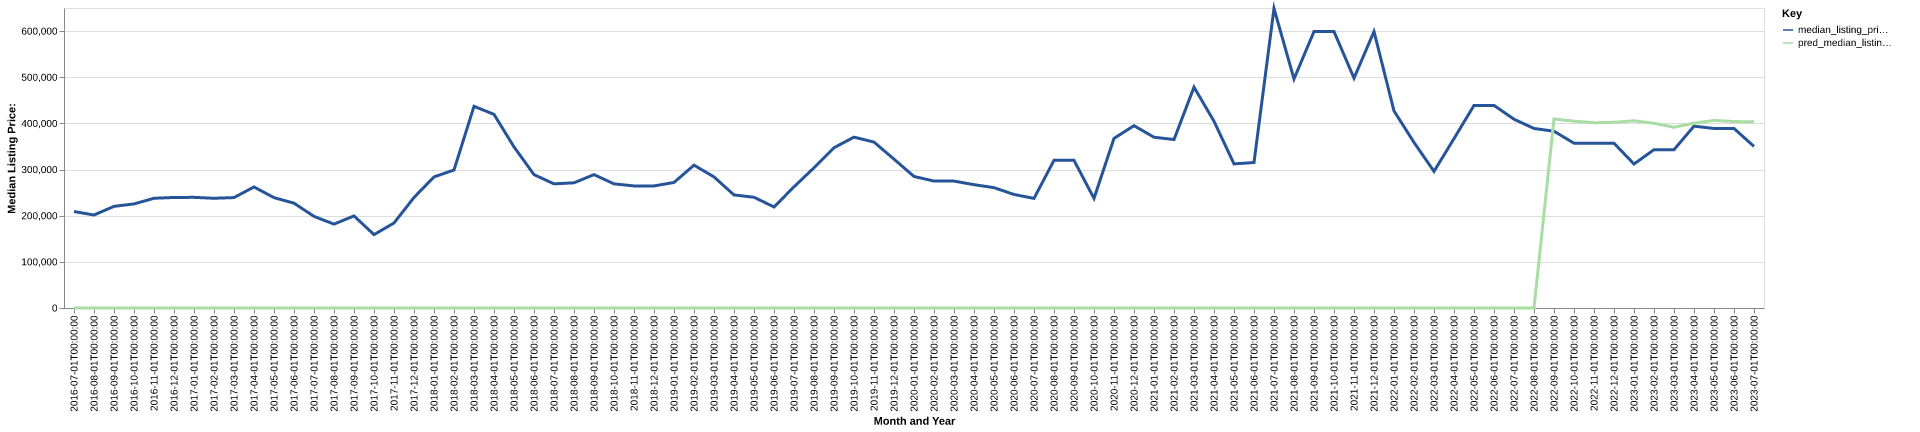

The file beside this chart, header and first rows:
date, time_idx, median_listing_price, thirty_year_interest_rate_five, month, county_name, active_listing_count, median_days_on_market, pred_median_listing_price, month_year
2016-07-01, 0, 209000, 3.72, 7, mora, nm, 18.0, 119.0, 0, Jul-2016
2016-08-01, 1, 201500, 3.73, 8, mora, nm, 18.0, 106.0, 0, Aug-2016
2016-09-01, 2, 220250, 3.66, 9, mora, nm, 18.0, 71.0, 0, Sep-2016
2016-10-01, 3, 225500, 3.64, 10, mora, nm, 19.0, 100.0, 0, Oct-2016
2016-11-01, 4, 237750, 3.66, 11, mora, nm, 20.0, 120.0, 0, Nov-2016
2016-12-01, 5, 239500, 3.48, 12, mora, nm, 20.0, 140.0, 0, Dec-2016
2017-01-01, 6, 239750, 3.45, 1, mora, nm, 16.0, 158.0, 0, Jan-2017
2017-02-01, 7, 237750, 3.5, 2, mora, nm, 14.0, 180.0, 0, Feb-2017
2017-03-01, 8, 239250, 3.52, 3, mora, nm, 16.0, 147.0, 0, Mar-2017
2017-04-01, 9, 262250, 4.03, 4, mora, nm, 23.0, 117.0, 0, Apr-2017
2017-05-01, 10, 239125, 4.32, 5, mora, nm, 21.0, 59.0, 0, May-2017
2017-06-01, 11, 227125, 4.2, 6, mora, nm, 26.0, 86.0, 0, Jun-2017
2017-07-01, 12, 198500, 4.19, 7, mora, nm, 28.0, 113.0, 0, Jul-2017
2017-08-01, 13, 181750, 4.3, 8, mora, nm, 23.0, 145.0, 0, Aug-2017
2017-09-01, 14, 199500, 4.1, 9, mora, nm, 20.0, 162.0, 0, Sep-2017
2017-10-01, 15, 159000, 4.05, 10, mora, nm, 19.0, 147.0, 0, Oct-2017
2017-11-01, 16, 184125, 3.94, 11, mora, nm, 18.0, 167.0, 0, Nov-2017
2017-12-01, 17, 239500, 4.03, 12, mora, nm, 17.0, 176.0, 0, Dec-2017
2018-01-01, 18, 284000, 3.93, 1, mora, nm, 14.0, 112.0, 0, Jan-2018
2018-02-01, 19, 299000, 3.83, 2, mora, nm, 13.0, 128.0, 0, Feb-2018
2018-03-01, 20, 437000, 3.94, 3, mora, nm, 15.0, 92.0, 0, Mar-2018
2018-04-01, 21, 419500, 3.95, 4, mora, nm, 18.0, 48.0, 0, Apr-2018
2018-05-01, 22, 349000, 3.99, 5, mora, nm, 20.0, 72.0, 0, May-2018
2018-06-01, 23, 289000, 4.15, 6, mora, nm, 23.0, 85.0, 0, Jun-2018
2018-07-01, 24, 269000, 4.4, 7, mora, nm, 23.0, 82.0, 0, Jul-2018
2018-08-01, 25, 271250, 4.46, 8, mora, nm, 25.0, 89.0, 0, Aug-2018
2018-09-01, 26, 289000, 4.58, 9, mora, nm, 26.0, 118.0, 0, Sep-2018
2018-10-01, 27, 269000, 4.66, 10, mora, nm, 25.0, 120.0, 0, Oct-2018
2018-11-01, 28, 264500, 4.62, 11, mora, nm, 24.0, 122.0, 0, Nov-2018
2018-12-01, 29, 264500, 4.54, 12, mora, nm, 24.0, 142.0, 0, Dec-2018
2019-01-01, 30, 272000, 4.6, 1, mora, nm, 21.0, 155.0, 0, Jan-2019
2019-02-01, 31, 309500, 4.72, 2, mora, nm, 20.0, 183.0, 0, Feb-2019
2019-03-01, 32, 284000, 4.9, 3, mora, nm, 23.0, 193.0, 0, Mar-2019
2019-04-01, 33, 244975, 4.94, 4, mora, nm, 27.0, 195.0, 0, Apr-2019
2019-05-01, 34, 239950, 4.75, 5, mora, nm, 30.0, 183.0, 0, May-2019
2019-06-01, 35, 219000, 4.51, 6, mora, nm, 28.0, 101.0, 0, Jun-2019
2019-07-01, 36, 262500, 4.41, 7, mora, nm, 27.0, 121.0, 0, Jul-2019
2019-08-01, 37, 303909, 4.41, 8, mora, nm, 26.0, 127.0, 0, Aug-2019
2019-09-01, 38, 347273, 4.2, 9, mora, nm, 25.0, 124.0, 0, Sep-2019
2019-10-01, 39, 370182, 4.14, 10, mora, nm, 24.0, 126.0, 0, Oct-2019
2019-11-01, 40, 359500, 3.84, 11, mora, nm, 25.0, 132.0, 0, Nov-2019
2019-12-01, 41, 322500, 3.81, 12, mora, nm, 26.0, 153.0, 0, Dec-2019
2020-01-01, 42, 285000, 3.75, 1, mora, nm, 27.0, 167.0, 0, Jan-2020
2020-02-01, 43, 275000, 3.73, 2, mora, nm, 27.0, 180.0, 0, Feb-2020
2020-03-01, 44, 274975, 3.78, 3, mora, nm, 24.0, 205.0, 0, Mar-2020
2020-04-01, 45, 267225, 3.75, 4, mora, nm, 24.0, 233.0, 0, Apr-2020
2020-05-01, 46, 260750, 3.74, 5, mora, nm, 23.0, 245.0, 0, May-2020
2020-06-01, 47, 246000, 3.72, 6, mora, nm, 17.0, 157.0, 0, Jun-2020
2020-07-01, 48, 237475, 3.49, 7, mora, nm, 16.0, 116.0, 0, Jul-2020
2020-08-01, 49, 319950, 3.65, 8, mora, nm, 18.0, 90.0, 0, Aug-2020
2020-09-01, 50, 319950, 3.33, 9, mora, nm, 17.0, 122.0, 0, Sep-2020
2020-10-01, 51, 237450, 3.28, 10, mora, nm, 17.0, 118.0, 0, Oct-2020
2020-11-01, 52, 367499, 3.21, 11, mora, nm, 16.0, 117.0, 0, Nov-2020
2020-12-01, 53, 395000, 3.07, 12, mora, nm, 15.0, 108.0, 0, Dec-2020
2021-01-01, 54, 370000, 2.99, 1, mora, nm, 13.0, 97.0, 0, Jan-2021
2021-02-01, 55, 364999, 2.93, 2, mora, nm, 13.0, 96.0, 0, Feb-2021
2021-03-01, 56, 478500, 2.88, 3, mora, nm, 9.0, 124.0, 0, Mar-2021
2021-04-01, 57, 404625, 2.84, 4, mora, nm, 11.0, 137.0, 0, Apr-2021
2021-05-01, 58, 312250, 2.71, 5, mora, nm, 12.0, 168.0, 0, May-2021
2021-06-01, 59, 315225, 2.79, 6, mora, nm, 12.0, 196.0, 0, Jun-2021
... 25 more rows
